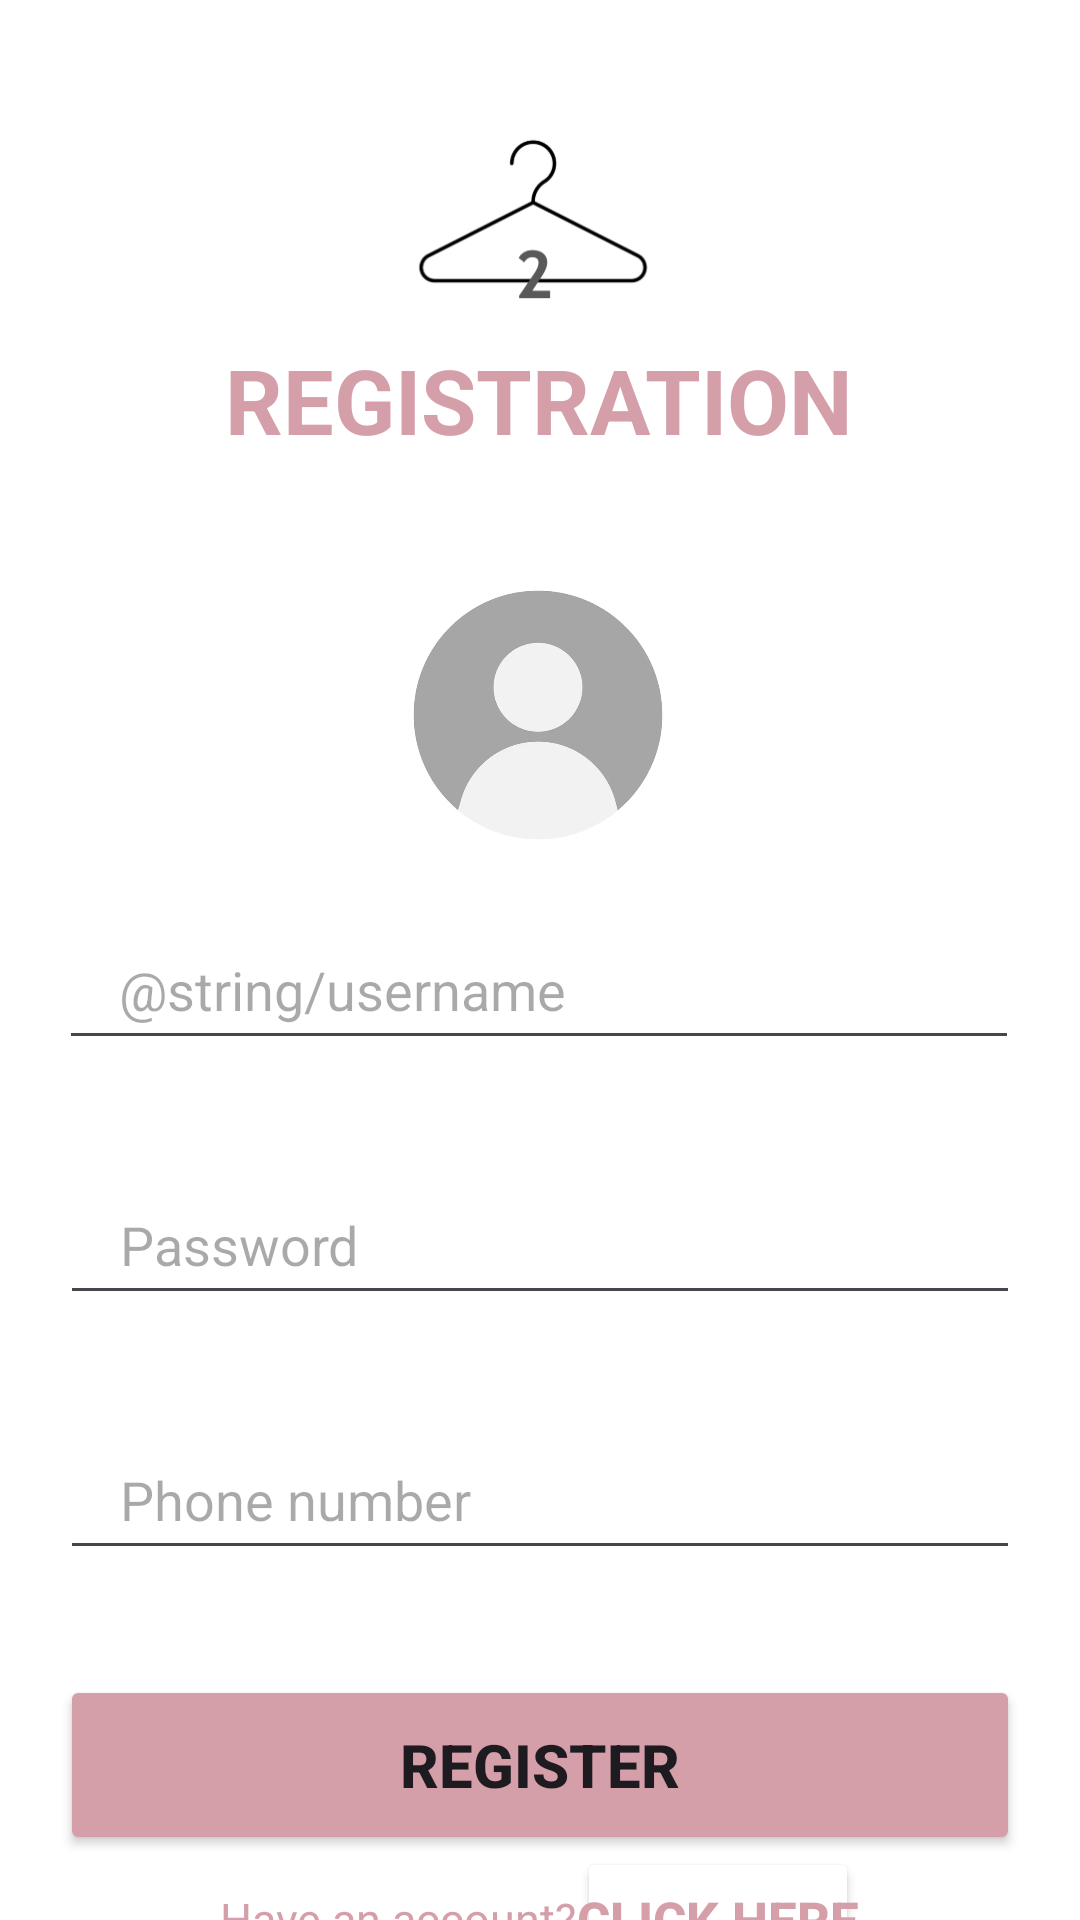

Android layout source for this screen:
<!-- AndroidManifest.xml: application theme Theme.YadShniya -->
<!-- res/layout/register_screen.xml -->
<?xml version="1.0" encoding="utf-8"?>
<androidx.constraintlayout.widget.ConstraintLayout xmlns:android="http://schemas.android.com/apk/res/android"
    xmlns:app="http://schemas.android.com/apk/res-auto"
    xmlns:tools="http://schemas.android.com/tools"
    android:id="@+id/main_header"
    android:layout_width="match_parent"
    android:layout_height="match_parent"
    android:background="@color/white">

    <ImageView
        android:id="@+id/image_view"
        android:layout_width="106dp"
        android:layout_height="73dp"
        android:layout_marginTop="40dp"
        android:src="@drawable/hanger"
        app:layout_constraintBaseline_toTopOf="parent"
        app:layout_constraintEnd_toEndOf="parent"
        app:layout_constraintHorizontal_bias="0.498"
        app:layout_constraintStart_toStartOf="parent"
        app:layout_constraintTop_toTopOf="parent" />

    <ImageButton
        android:id="@+id/profilePicButtonSignUpScreen"
        android:layout_width="90dp"
        android:layout_height="90dp"
        android:layout_marginTop="40dp"
        android:background="@android:color/white"
        android:backgroundTint="#000000"
        android:contentDescription="pick profile picture"
        android:scaleType="centerInside"
        app:layout_constraintEnd_toEndOf="parent"
        app:layout_constraintHorizontal_bias="0.498"
        app:layout_constraintStart_toStartOf="parent"
        app:layout_constraintTop_toBottomOf="@+id/text1"
        app:srcCompat="@drawable/profile" />

    <TextView
        android:id="@+id/text1"
        android:layout_width="wrap_content"
        android:layout_height="wrap_content"
        android:text="@string/registration"
        android:textColor="@color/dark_baby_pink"
        android:textSize="30sp"
        android:textStyle="bold"
        app:layout_constraintEnd_toEndOf="parent"
        app:layout_constraintHorizontal_bias="0.497"
        app:layout_constraintStart_toStartOf="parent"
        app:layout_constraintTop_toBottomOf="@+id/image_view" />

    <EditText
        android:id="@+id/ed1"
        android:layout_width="320dp"
        android:layout_height="50dp"
        android:layout_marginTop="20dp"
        android:hint="@string/username"
        android:paddingLeft="20dp"
        android:paddingRight="20dp"
        app:layout_constraintEnd_toEndOf="parent"
        app:layout_constraintHorizontal_bias="0.494"
        app:layout_constraintStart_toStartOf="parent"
        app:layout_constraintTop_toBottomOf="@+id/profilePicButtonSignUpScreen" />

    <EditText
        android:id="@+id/ed2"
        android:layout_width="320dp"
        android:layout_height="50dp"
        android:layout_marginTop="35dp"
        android:hint="@string/password"
        android:paddingLeft="20sp"
        android:paddingRight="20sp"
        app:layout_constraintEnd_toEndOf="parent"
        app:layout_constraintStart_toStartOf="parent"
        app:layout_constraintTop_toBottomOf="@+id/ed1" />

    <EditText
        android:id="@+id/ed3"
        android:layout_width="320dp"
        android:layout_height="50dp"
        android:layout_marginTop="35dp"
        android:hint="@string/phoneNumber"
        android:inputType="textPassword"
        android:longClickable="false"
        android:paddingLeft="20dp"
        android:paddingRight="20dp"
        app:layout_constraintEnd_toEndOf="parent"
        app:layout_constraintStart_toStartOf="parent"
        app:layout_constraintTop_toBottomOf="@+id/ed2" />

    <Button
        android:id="@+id/registerButton"
        android:layout_width="320dp"
        android:layout_height="60dp"
        android:layout_marginTop="35dp"
        android:backgroundTint="@color/dark_baby_pink"
        android:gravity="center"
        android:text="@string/register"
        android:textSize="20sp"
        android:textStyle="bold"
        app:layout_constraintEnd_toEndOf="parent"
        app:layout_constraintStart_toStartOf="parent"
        app:layout_constraintTop_toBottomOf="@+id/ed3" />

    <TextView
        android:id="@+id/t1"
        android:layout_width="wrap_content"
        android:layout_height="wrap_content"
        tools:ignore="MissingConstraints" />

    <LinearLayout
        android:id="@+id/lin1"
        android:layout_width="0dp"
        android:layout_height="wrap_content"
        android:gravity="center"
        android:orientation="horizontal"
        app:layout_constraintBottom_toBottomOf="parent"
        app:layout_constraintEnd_toEndOf="parent"
        app:layout_constraintHorizontal_bias="0.0"
        app:layout_constraintStart_toStartOf="parent"
        app:layout_constraintTop_toBottomOf="@+id/registerButton"
        app:layout_constraintVertical_bias="0.107">

        <TextView
            android:id="@+id/txt3"
            android:layout_width="wrap_content"
            android:layout_height="wrap_content"
            android:text="@string/accountExist"
            android:textColor="@color/dark_baby_pink"
            android:textSize="15sp" />

        <Button
            android:id="@+id/gotoLogin"
            android:layout_width="wrap_content"
            android:layout_height="wrap_content"
            android:layout_marginTop="0dp"
            android:backgroundTint="@color/white"
            android:gravity="center"
            android:padding="0dp"
            android:text="@string/click"
            android:textColor="@color/dark_baby_pink"
            android:textSize="17sp"
            android:textStyle="bold"
            app:layout_constraintEnd_toEndOf="parent"
            app:layout_constraintStart_toStartOf="parent"
            app:layout_constraintTop_toBottomOf="@+id/ed3" />
    </LinearLayout>


</androidx.constraintlayout.widget.ConstraintLayout>
<!-- resources referenced by this layout -->
<resources>
  <color name="dark_baby_pink">#D59FAA</color>
  <color name="white">#FFFFFFFF</color>
  <!-- drawable hanger: png bitmap (drawable, 14313 bytes) -->
  <!-- drawable profile: png bitmap (drawable, 32156 bytes) -->
  <string name="accountExist">"Have an account?"</string>
  <string name="click"> Click here</string>
  <string name="password">Password</string>
  <string name="phoneNumber">Phone number</string>
  <string name="register">Register</string>
  <string name="registration">REGISTRATION</string>
  <style name="Theme.YadShniya" parent="Base.Theme.YadShniya" />
  <style name="Base.Theme.YadShniya" parent="Theme.Material3.DayNight.NoActionBar">
          
          
      </style>
</resources>
